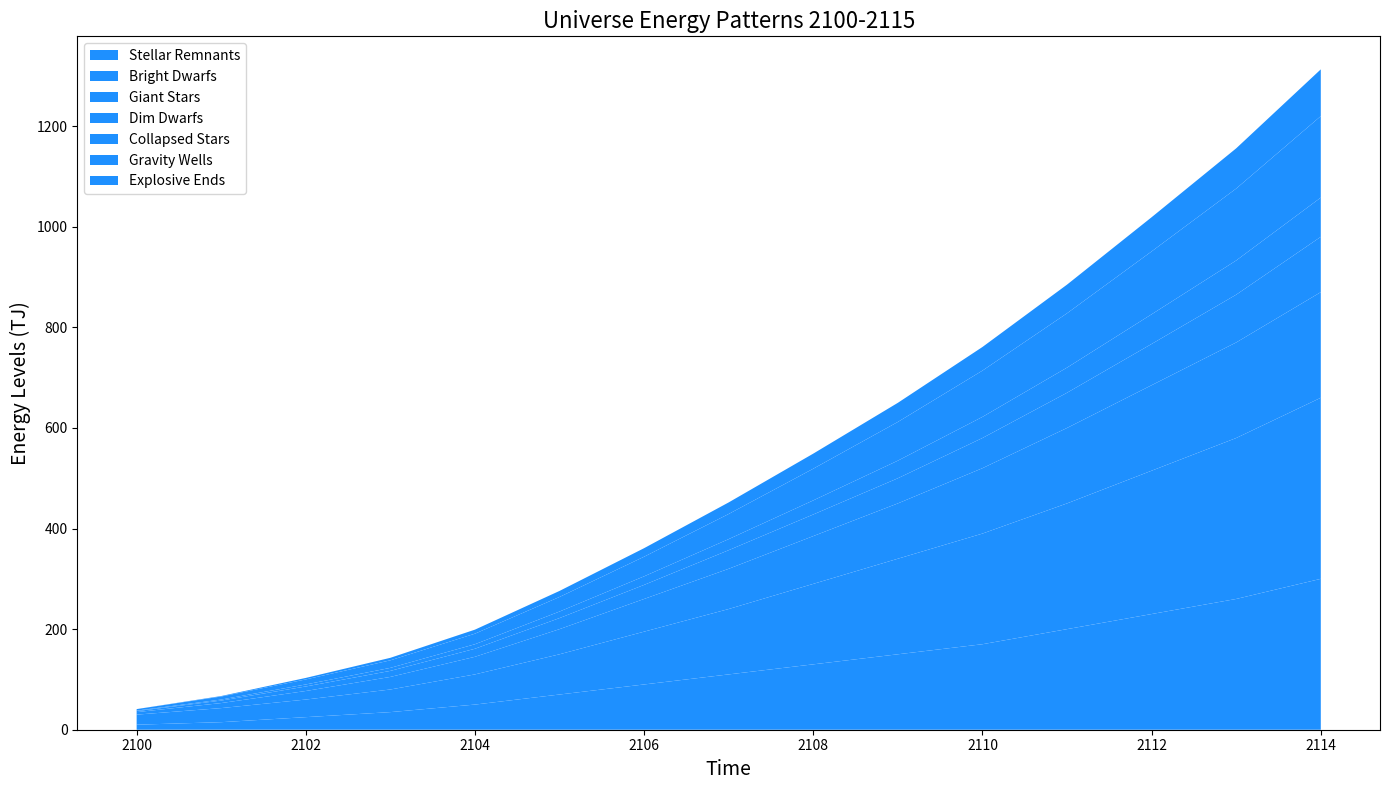

Write the Python code that produced this figure.
import matplotlib.pyplot as plt
import numpy as np

years = np.arange(2100, 2115)

red_dwarf = np.array([10, 15, 25, 35, 50, 70, 90, 110, 130, 150, 170, 200, 230, 260, 300])
yellow_dwarf = np.array([20, 28, 35, 45, 60, 80, 105, 130, 160, 190, 220, 250, 285, 320, 360])
blue_giant = np.array([5, 10, 17, 25, 35, 50, 65, 80, 95, 110, 130, 150, 170, 190, 210])
white_dwarf = np.array([2, 5, 9, 12, 16, 22, 28, 37, 43, 50, 60, 70, 82, 95, 110])
neutron_stars = np.array([1, 2, 4, 6, 9, 13, 17, 22, 28, 35, 42, 50, 59, 68, 78])
black_holes = np.array([3, 6, 10, 15, 21, 29, 39, 50, 63, 77, 92, 108, 125, 143, 162])
supernovae = np.array([0, 1, 3, 5, 8, 12, 17, 23, 30, 38, 47, 57, 68, 80, 93])

fig, ax = plt.subplots(figsize=(14, 8))

ax.stackplot(years, red_dwarf, yellow_dwarf, blue_giant, white_dwarf, neutron_stars, black_holes, supernovae,
             labels=['Stellar Remnants', 'Bright Dwarfs', 'Giant Stars', 'Dim Dwarfs', 'Collapsed Stars', 'Gravity Wells', 'Explosive Ends'],
             colors=['#1e90ff']*7)

ax.set_title('Universe Energy Patterns 2100-2115', fontsize=16)
ax.set_xlabel('Time', fontsize=14)
ax.set_ylabel('Energy Levels (TJ)', fontsize=14)
ax.legend(loc='upper left')

plt.tight_layout()
plt.show()
